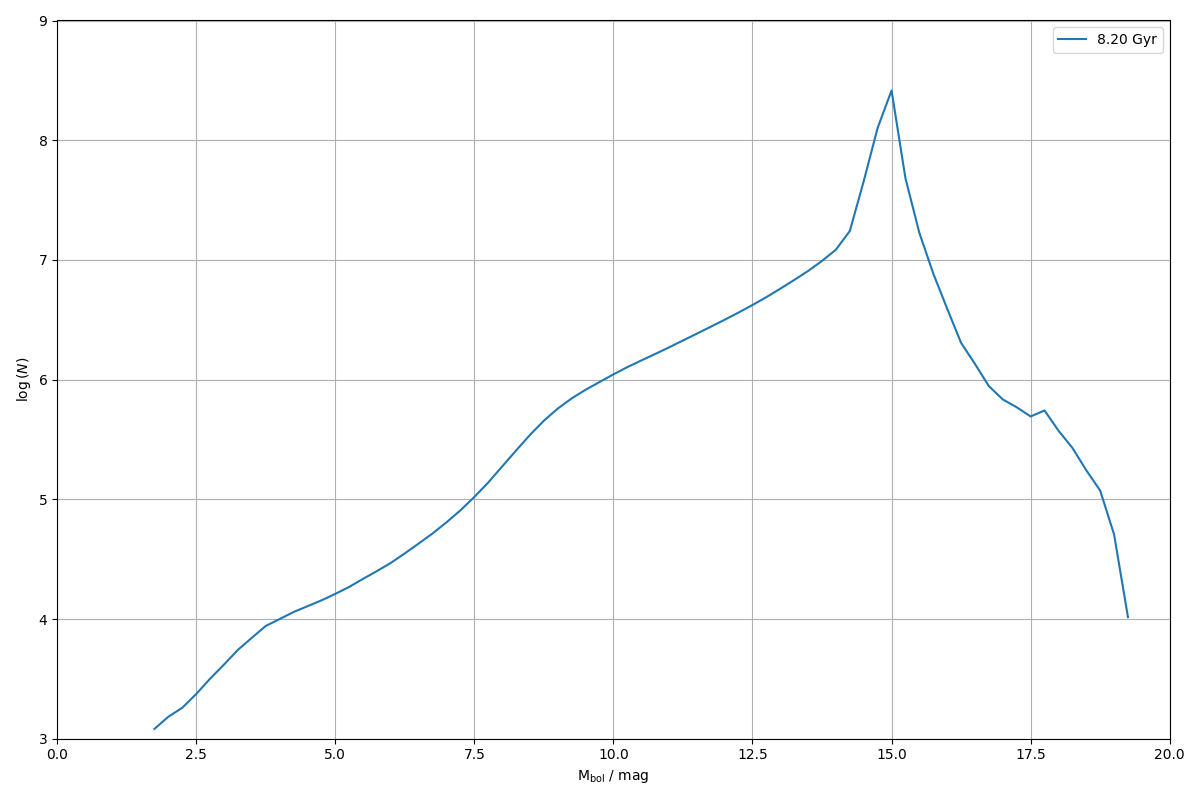

Data behind this chart, as committed beside it:
0.000000000000000000e+00, 0.000000000000000000e+00
2.500000000000000000e-01, 0.000000000000000000e+00
5.000000000000000000e-01, 0.000000000000000000e+00
7.500000000000000000e-01, 0.000000000000000000e+00
1.000000000000000000e+00, 0.000000000000000000e+00
1.250000000000000000e+00, 0.000000000000000000e+00
1.500000000000000000e+00, 0.000000000000000000e+00
1.750000000000000000e+00, 1.209243134605265595e+03
2.000000000000000000e+00, 1.526863419545327588e+03
2.250000000000000000e+00, 1.815014643155687963e+03
2.500000000000000000e+00, 2.362640868516563387e+03
2.750000000000000000e+00, 3.175221177185773740e+03
3.000000000000000000e+00, 4.167436937248013237e+03
3.250000000000000000e+00, 5.527810899661999429e+03
3.500000000000000000e+00, 6.968901023514854387e+03
3.750000000000000000e+00, 8.752172973546821595e+03
4.000000000000000000e+00, 9.998545985162763827e+03
4.250000000000000000e+00, 1.144065568781191723e+04
4.500000000000000000e+00, 1.278940443843990397e+04
4.750000000000000000e+00, 1.430827937686509358e+04
5.000000000000000000e+00, 1.621236341974885545e+04
5.250000000000000000e+00, 1.854625024914339156e+04
5.500000000000000000e+00, 2.166224450083879128e+04
5.750000000000000000e+00, 2.516662051998902461e+04
6.000000000000000000e+00, 2.945935682364229069e+04
6.250000000000000000e+00, 3.536400871165438730e+04
6.500000000000000000e+00, 4.276507885200956662e+04
6.750000000000000000e+00, 5.190485241463088460e+04
7.000000000000000000e+00, 6.428091175971458142e+04
7.250000000000000000e+00, 8.094242352130566724e+04
7.500000000000000000e+00, 1.046354700569441920e+05
7.750000000000000000e+00, 1.382382247599745751e+05
8.000000000000000000e+00, 1.880579267035668599e+05
8.250000000000000000e+00, 2.557325797007868241e+05
8.500000000000000000e+00, 3.451782638100238983e+05
8.750000000000000000e+00, 4.537290209656409570e+05
9.000000000000000000e+00, 5.731443102794294246e+05
9.250000000000000000e+00, 6.969927289760366548e+05
9.500000000000000000e+00, 8.229037414159270702e+05
9.750000000000000000e+00, 9.542520216777472524e+05
1.000000000000000000e+01, 1.106111986235467019e+06
1.025000000000000000e+01, 1.271926449326639296e+06
1.050000000000000000e+01, 1.444184144930315204e+06
1.075000000000000000e+01, 1.637102152858364396e+06
1.100000000000000000e+01, 1.859776179557803553e+06
1.125000000000000000e+01, 2.121982937698835041e+06
1.150000000000000000e+01, 2.420845985715916380e+06
1.175000000000000000e+01, 2.765763123012584634e+06
1.200000000000000000e+01, 3.163635534143454861e+06
1.225000000000000000e+01, 3.634065185553519521e+06
1.250000000000000000e+01, 4.197441228128501214e+06
1.275000000000000000e+01, 4.888681064304227009e+06
1.300000000000000000e+01, 5.748777758943624794e+06
1.325000000000000000e+01, 6.798830141520120203e+06
1.350000000000000000e+01, 8.083584538109936751e+06
1.375000000000000000e+01, 9.810410277632521465e+06
1.400000000000000000e+01, 1.217558651550000906e+07
1.425000000000000000e+01, 1.744636294401895627e+07
1.450000000000000000e+01, 4.554209462034840882e+07
1.475000000000000000e+01, 1.267080899814474285e+08
1.500000000000000000e+01, 2.600805136237310469e+08
... 19 more rows
